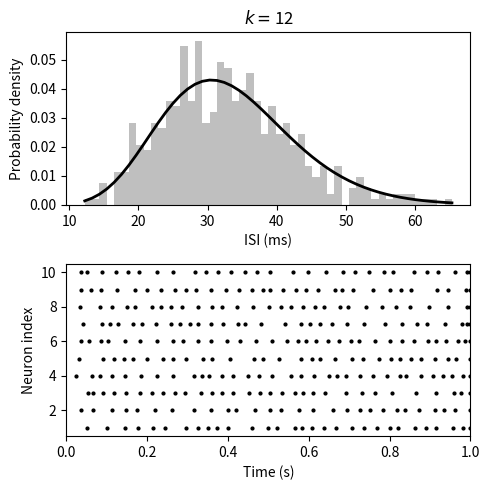

The script that saved this image:
# -*- coding: utf-8 -*-

import numpy as np
import matplotlib.pyplot as plt
import scipy.special as sps

np.random.seed(seed=0)

dt = 1e-3; T = 1; nt = round(T/dt) # シミュレーション時間
n_neurons = 10 # ニューロンの数

fr = 30 # ガンマスパイクの発火率(Hz)
k = 12 # k=1のときはポアソン過程に一致
theta = 1/(k*(fr*dt)) # fr = 1/(k*theta)
isi = np.random.gamma(shape=k, scale=theta,
                      size=(round(nt*1.5/fr), n_neurons))
spike_time = np.cumsum(isi, axis=0) # ISIを累積
spike_time[spike_time > nt - 1] = -1 # ntを超える場合を0に
spike_time = spike_time.astype(np.int32) # float to int
spikes = np.zeros((nt, n_neurons)) # スパイク記録変数
for i in range(n_neurons):    
    spikes[spike_time[:, i], i] = 1
spikes[0] = 0 # (spike_time=0)の発火を削除
print("Num. of spikes:", np.sum(spikes))
print("Firing rate:", np.sum(spikes)/(n_neurons*T))

# 描画
plt.figure(figsize=(5, 5))
t = np.arange(nt)*dt
plt.subplot(2,1,1)
count, bins, ignored = plt.hist(isi.flatten(),
                                50, density=True,
                                color="gray", alpha=0.5)
y = bins**(k-1)*(np.exp(-bins/theta) / (sps.gamma(k)*theta**k))
plt.plot(bins, y, linewidth=2, color="k")
plt.title('$k=$'+str(k)) 
plt.xlabel('ISI (ms)') 
plt.ylabel('Probability density') 

plt.subplot(2,1,2)
for i in range(n_neurons):    
    plt.plot(t, spikes[:, i]*(i+1), 'ko', markersize=2,
             rasterized=True)
plt.xlabel('Time (s)')
plt.ylabel('Neuron index') 
plt.xlim(0, T)
plt.ylim(0.5, n_neurons+0.5)
plt.tight_layout()
plt.savefig("gamma_process2.pdf", dpi=300)
plt.show()
    
